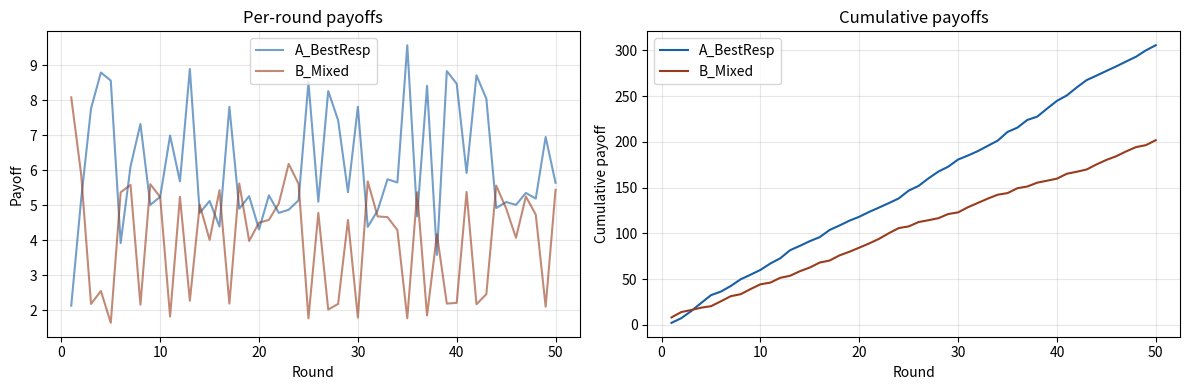
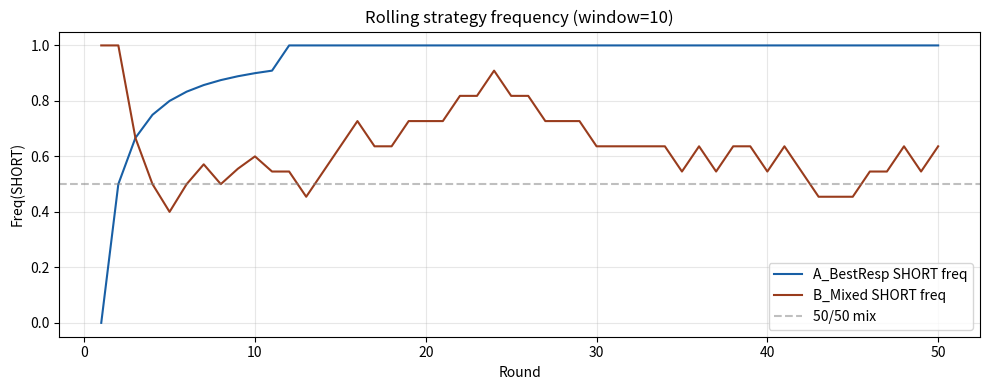
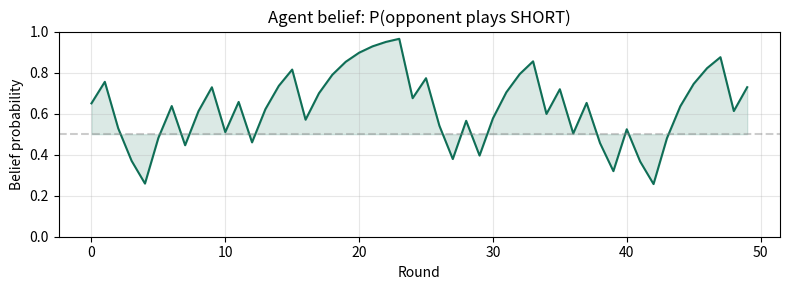
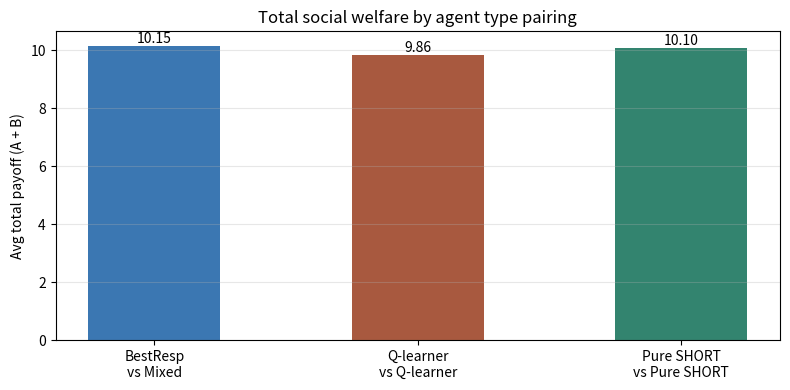

The script that saved these images, in order:
import numpy as np
import random
import matplotlib.pyplot as plt
from abc import ABC, abstractmethod
from typing import List, Dict, Tuple, Optional

# ================================================================
#  AGENTS
# ================================================================

class Agent(ABC):
    def __init__(self, agent_id: str, strategies: List[str]):
        self.agent_id        = agent_id
        self.strategies      = strategies
        self.beliefs: Dict[str, float] = {}
        self.history: List[str]        = []
        self.payoff_history: List[float] = []
        self.mixed_strategy  = np.ones(len(strategies)) / len(strategies)

    @abstractmethod
    def choose_action(self) -> str:
        pass

    def update_beliefs(self, opponent_action: str, opponent_strategies: List[str]) -> None:
        if not self.beliefs:
            self.beliefs = {s: 1 / len(opponent_strategies) for s in opponent_strategies}
        alpha = 0.3
        for s in opponent_strategies:
            if s == opponent_action:
                self.beliefs[s] = (1 - alpha) * self.beliefs[s] + alpha * 1.0
            else:
                self.beliefs[s] = (1 - alpha) * self.beliefs[s] + alpha * 0.0
        total = sum(self.beliefs.values())
        self.beliefs = {s: v / total for s, v in self.beliefs.items()}

    def record(self, action: str, payoff: float) -> None:
        self.history.append(action)
        self.payoff_history.append(payoff)

    def average_payoff(self) -> float:
        return np.mean(self.payoff_history) if self.payoff_history else 0.0


class PureStrategyAgent(Agent):
    def __init__(self, agent_id, strategies, fixed_strategy):
        super().__init__(agent_id, strategies)
        self.fixed_strategy = fixed_strategy

    def choose_action(self) -> str:
        return self.fixed_strategy


class MixedStrategyAgent(Agent):
    def __init__(self, agent_id, strategies, probs=None):
        super().__init__(agent_id, strategies)
        if probs:
            self.mixed_strategy = np.array(probs)
            self.mixed_strategy /= self.mixed_strategy.sum()

    def choose_action(self) -> str:
        return np.random.choice(self.strategies, p=self.mixed_strategy)


class BestResponseAgent(Agent):
    def __init__(self, agent_id, strategies, payoff_matrix):
        super().__init__(agent_id, strategies)
        self.payoff_matrix = payoff_matrix

    def choose_action(self) -> str:
        if not self.beliefs:
            return random.choice(self.strategies)
        opp_probs = np.array([self.beliefs.get(s, 0) for s in self.strategies])
        expected  = self.payoff_matrix @ opp_probs
        return self.strategies[int(np.argmax(expected))]


class AdaptiveAgent(Agent):
    def __init__(self, agent_id, strategies, epsilon=0.1, alpha=0.1, gamma=0.9):
        super().__init__(agent_id, strategies)
        self.epsilon  = epsilon
        self.alpha    = alpha
        self.gamma    = gamma
        self.q_values = {s: 0.0 for s in strategies}

    def choose_action(self) -> str:
        if random.random() < self.epsilon:
            return random.choice(self.strategies)
        return max(self.q_values, key=self.q_values.get)

    def update_q(self, action: str, reward: float) -> None:
        self.q_values[action] += self.alpha * (reward - self.q_values[action])


# ================================================================
#  GAME THEORY
# ================================================================

class NormalFormGame:
    def __init__(self, strategies_A, strategies_B, payoff_A, payoff_B):
        self.strategies_A = strategies_A
        self.strategies_B = strategies_B
        self.payoff_A     = np.array(payoff_A, dtype=float)
        self.payoff_B     = np.array(payoff_B, dtype=float)
        self.n = len(strategies_A)
        self.m = len(strategies_B)

    def display_matrix(self) -> None:
        header = f"{'':>12}" + "".join(f"{s:>10}" for s in self.strategies_B)
        print(header)
        print("-" * (12 + 10 * self.m))
        for i, sa in enumerate(self.strategies_A):
            row = f"{sa:>12}"
            for j in range(self.m):
                row += f"  ({self.payoff_A[i,j]:.0f},{self.payoff_B[i,j]:.0f})  "
            print(row)
        print()

    def is_strictly_dominated_A(self, idx, remaining_B):
        for d in range(self.n):
            if d == idx: continue
            if all(self.payoff_A[d, j] > self.payoff_A[idx, j] for j in remaining_B):
                return True
        return False

    def is_strictly_dominated_B(self, idx, remaining_A):
        for d in range(self.m):
            if d == idx: continue
            if all(self.payoff_B[i, d] > self.payoff_B[i, idx] for i in remaining_A):
                return True
        return False

    def iesds(self):
        rem_A, rem_B = list(range(self.n)), list(range(self.m))
        changed = True
        print("=== IESDS Process ===")
        while changed:
            changed = False
            for i in rem_A[:]:
                if self.is_strictly_dominated_A(i, rem_B):
                    print(f"  Eliminating A: '{self.strategies_A[i]}'")
                    rem_A.remove(i); changed = True
            for j in rem_B[:]:
                if self.is_strictly_dominated_B(j, rem_A):
                    print(f"  Eliminating B: '{self.strategies_B[j]}'")
                    rem_B.remove(j); changed = True
        sA = [self.strategies_A[i] for i in rem_A]
        sB = [self.strategies_B[j] for j in rem_B]
        print(f"  Survivors A: {sA}\n  Survivors B: {sB}\n")
        return sA, sB

    def best_response_A(self, opp_probs):
        expected = self.payoff_A @ opp_probs
        max_val  = expected.max()
        return [i for i, v in enumerate(expected) if np.isclose(v, max_val)]

    def best_response_B(self, opp_probs):
        expected = self.payoff_B.T @ opp_probs
        max_val  = expected.max()
        return [j for j, v in enumerate(expected) if np.isclose(v, max_val)]

    def find_pure_nash(self):
        nash = []
        for i in range(self.n):
            for j in range(self.m):
                a_ok = all(self.payoff_A[i,j] >= self.payoff_A[k,j] for k in range(self.n))
                b_ok = all(self.payoff_B[i,j] >= self.payoff_B[i,k] for k in range(self.m))
                if a_ok and b_ok:
                    nash.append((self.strategies_A[i], self.strategies_B[j]))
        return nash

    def find_mixed_nash_2x2(self):
        if self.n != 2 or self.m != 2: return None
        a00,a01 = self.payoff_A[0,0], self.payoff_A[0,1]
        a10,a11 = self.payoff_A[1,0], self.payoff_A[1,1]
        b00,b01 = self.payoff_B[0,0], self.payoff_B[0,1]
        b10,b11 = self.payoff_B[1,0], self.payoff_B[1,1]
        dq = (a00 - a01 - a10 + a11)
        dp = (b00 - b01 - b10 + b11)
        if abs(dq) < 1e-10 or abs(dp) < 1e-10: return None
        q_star = (a11 - a01) / dq
        p_star = (b11 - b10) / dp
        if 0 <= p_star <= 1 and 0 <= q_star <= 1:
            return round(p_star, 4), round(q_star, 4)
        return None


class ExtensiveFormNode:
    def __init__(self, player, actions=None, payoffs=None):
        self.player   = player
        self.actions  = actions or []
        self.payoffs  = payoffs  or {}
        self.children = {}

    def add_child(self, action, node):
        self.children[action] = node


def backward_induction(node, depth=0):
    indent = "  " * depth
    if node.player == "terminal":
        print(f"{indent}Terminal payoffs: {node.payoffs}")
        return node.payoffs
    best_payoff, best_action, best_return = None, None, {}
    for action, child in node.children.items():
        cp  = backward_induction(child, depth + 1)
        val = cp.get(node.player, 0)
        if best_payoff is None or val > best_payoff:
            best_payoff, best_action, best_return = val, action, cp
    print(f"{indent}Player {node.player} chooses '{best_action}' (payoff={best_payoff:.1f})")
    return best_return


# ================================================================
#  SIMULATION
# ================================================================

class TrafficEnvironment:
    STRATEGIES = ['SHORT', 'LONG']
    PAYOFF_A   = np.array([[5, 8], [2, 6]], dtype=float)
    PAYOFF_B   = np.array([[5, 2], [8, 6]], dtype=float)

    def __init__(self, agent_a, agent_b, num_rounds=50):
        self.agent_a    = agent_a
        self.agent_b    = agent_b
        self.num_rounds = num_rounds
        self.round_log  = []

    def get_payoffs(self, action_a, action_b):
        i = self.STRATEGIES.index(action_a)
        j = self.STRATEGIES.index(action_b)
        return self.PAYOFF_A[i, j], self.PAYOFF_B[i, j]

    def add_noise(self, payoff, sigma=0.5):
        return payoff + np.random.normal(0, sigma)

    def run_episode(self, verbose=False):
        print(f"\n{'='*50}")
        print(f"SIMULATION: {self.agent_a.agent_id} vs {self.agent_b.agent_id}")
        print(f"{'='*50}")
        for rnd in range(1, self.num_rounds + 1):
            a = self.agent_a.choose_action()
            b = self.agent_b.choose_action()
            pa, pb = self.get_payoffs(a, b)
            pa, pb = self.add_noise(pa), self.add_noise(pb)
            self.agent_a.update_beliefs(b, self.STRATEGIES)
            self.agent_b.update_beliefs(a, self.STRATEGIES)
            if isinstance(self.agent_a, AdaptiveAgent): self.agent_a.update_q(a, pa)
            if isinstance(self.agent_b, AdaptiveAgent): self.agent_b.update_q(b, pb)
            self.agent_a.record(a, pa)
            self.agent_b.record(b, pb)
            self.round_log.append({'round': rnd, 'action_a': a, 'action_b': b,
                                   'payoff_a': round(pa,2), 'payoff_b': round(pb,2)})
            if verbose and rnd % 10 == 0:
                print(f"  Round {rnd:>3}: A={a:<6} B={b:<6} Pa={pa:.2f} Pb={pb:.2f}")
        print(f"\nAvg payoff A: {self.agent_a.average_payoff():.3f}")
        print(f"Avg payoff B: {self.agent_b.average_payoff():.3f}")

    def convergence_check(self, window=10):
        if len(self.agent_a.history) < window: return "Insufficient data"
        ra = self.agent_a.history[-window:]
        rb = self.agent_b.history[-window:]
        if len(set(ra)) == 1 and len(set(rb)) == 1:
            return f"Converged: A→{ra[0]}, B→{rb[0]}"
        return "Mixing / not yet converged"


#  ANALYSIS & PLOTS


class GameAnalyzer:
    def __init__(self, env):
        self.env     = env
        self.log     = env.round_log
        self.agent_a = env.agent_a
        self.agent_b = env.agent_b

    def summary(self):
        pa = [r['payoff_a'] for r in self.log]
        pb = [r['payoff_b'] for r in self.log]
        def freq(h, s): return h.count(s) / len(h) if h else 0
        stats = {
            'rounds':        len(self.log),
            'avg_payoff_A':  round(np.mean(pa), 3),
            'avg_payoff_B':  round(np.mean(pb), 3),
            'std_payoff_A':  round(np.std(pa),  3),
            'std_payoff_B':  round(np.std(pb),  3),
            'total_welfare': round(np.mean(pa) + np.mean(pb), 3),
            'freq_SHORT_A':  round(freq(self.agent_a.history, 'SHORT'), 3),
            'freq_SHORT_B':  round(freq(self.agent_b.history, 'SHORT'), 3),
        }
        print("\n=== Performance Summary ===")
        for k, v in stats.items():
            print(f"  {k:<22} {v}")
        return stats

    def plot_payoff_evolution(self):
        rounds = [r['round']    for r in self.log]
        pa     = [r['payoff_a'] for r in self.log]
        pb     = [r['payoff_b'] for r in self.log]
        fig, axes = plt.subplots(1, 2, figsize=(12, 4))
        axes[0].plot(rounds, pa, alpha=0.6, label=self.agent_a.agent_id, color='#185FA5')
        axes[0].plot(rounds, pb, alpha=0.6, label=self.agent_b.agent_id, color='#993C1D')
        axes[0].set_title('Per-round payoffs')
        axes[0].set_xlabel('Round'); axes[0].set_ylabel('Payoff')
        axes[0].legend(); axes[0].grid(True, alpha=0.3)
        axes[1].plot(rounds, np.cumsum(pa), label=self.agent_a.agent_id, color='#185FA5')
        axes[1].plot(rounds, np.cumsum(pb), label=self.agent_b.agent_id, color='#993C1D')
        axes[1].set_title('Cumulative payoffs')
        axes[1].set_xlabel('Round'); axes[1].set_ylabel('Cumulative payoff')
        axes[1].legend(); axes[1].grid(True, alpha=0.3)
        plt.tight_layout()
        plt.savefig('payoff_evolution.png', dpi=150)
        plt.show()
        print("Saved: payoff_evolution.png")

    def plot_strategy_frequency(self, window=10):
        freq_a, freq_b = [], []
        for i in range(len(self.agent_a.history)):
            start = max(0, i - window)
            wa = self.agent_a.history[start:i+1]
            wb = self.agent_b.history[start:i+1]
            freq_a.append(wa.count('SHORT') / len(wa))
            freq_b.append(wb.count('SHORT') / len(wb))
        rounds = range(1, len(freq_a)+1)
        plt.figure(figsize=(10, 4))
        plt.plot(rounds, freq_a, label=f'{self.agent_a.agent_id} SHORT freq', color='#185FA5')
        plt.plot(rounds, freq_b, label=f'{self.agent_b.agent_id} SHORT freq', color='#993C1D')
        plt.axhline(0.5, linestyle='--', color='gray', alpha=0.5, label='50/50 mix')
        plt.title(f'Rolling strategy frequency (window={window})')
        plt.xlabel('Round'); plt.ylabel('Freq(SHORT)')
        plt.ylim(-0.05, 1.05); plt.legend(); plt.grid(True, alpha=0.3)
        plt.tight_layout()
        plt.savefig('strategy_frequency.png', dpi=150)
        plt.show()
        print("Saved: strategy_frequency.png")

    def plot_belief_evolution(self, beliefs_over_time):
        short_prob = [b.get('SHORT', 0.5) for b in beliefs_over_time]
        rounds     = range(len(short_prob))
        plt.figure(figsize=(8, 3))
        plt.plot(rounds, short_prob, color='#0F6E56')
        plt.axhline(0.5, linestyle='--', color='gray', alpha=0.4)
        plt.fill_between(rounds, short_prob, 0.5, alpha=0.15, color='#0F6E56')
        plt.title('Agent belief: P(opponent plays SHORT)')
        plt.xlabel('Round'); plt.ylabel('Belief probability')
        plt.ylim(0, 1); plt.grid(True, alpha=0.3)
        plt.tight_layout()
        plt.savefig('belief_evolution.png', dpi=150)
        plt.show()
        print("Saved: belief_evolution.png")

    def plot_welfare_comparison(self, results):
        labels = list(results.keys())
        values = list(results.values())
        colors = ['#185FA5', '#993C1D', '#0F6E56', '#854F0B']
        plt.figure(figsize=(8, 4))
        bars = plt.bar(labels, values, color=colors[:len(labels)], alpha=0.85, width=0.5)
        for bar, val in zip(bars, values):
            plt.text(bar.get_x() + bar.get_width()/2,
                     bar.get_height() + 0.1, f'{val:.2f}', ha='center', fontsize=10)
        plt.title('Total social welfare by agent type pairing')
        plt.ylabel('Avg total payoff (A + B)')
        plt.grid(True, axis='y', alpha=0.3)
        plt.tight_layout()
        plt.savefig('welfare_comparison.png', dpi=150)
        plt.show()
        print("Saved: welfare_comparison.png")


# ================================================================
#  MAIN
# ================================================================

def run_normal_form_analysis():
    print("\n" + "="*55)
    print("SMART TRAFFIC CONTROL – NORMAL FORM GAME ANALYSIS")
    print("="*55)
    strategies = ['SHORT', 'LONG']
    payoff_A   = np.array([[5, 8], [2, 6]], dtype=float)
    payoff_B   = np.array([[5, 2], [8, 6]], dtype=float)
    game       = NormalFormGame(strategies, strategies, payoff_A, payoff_B)
    print("\nPayoff Matrix (Agent A, Agent B):")
    game.display_matrix()
    game.iesds()
    nash = game.find_pure_nash()
    print(f"Pure Nash Equilibria: {nash}")
    mixed = game.find_mixed_nash_2x2()
    if mixed:
        p, q = mixed
        print(f"Mixed Nash: A plays SHORT with p={p}, B plays SHORT with q={q}")
    else:
        print("No interior mixed Nash equilibrium.")
    print("\nBest Responses:")
    for q_val in [0.0, 0.5, 1.0]:
        br    = game.best_response_A(np.array([q_val, 1 - q_val]))
        names = [strategies[i] for i in br]
        print(f"  B plays SHORT w/ prob {q_val:.1f} → A's best response: {names}")


def run_extensive_form():
    print("\n" + "="*55)
    print("EXTENSIVE FORM – SEQUENTIAL INTERSECTION GAME")
    print("="*55)
    t1 = ExtensiveFormNode("terminal", payoffs={"A": 3, "B": 7})
    t2 = ExtensiveFormNode("terminal", payoffs={"A": 2, "B": 2})
    t3 = ExtensiveFormNode("terminal", payoffs={"A": 6, "B": 4})
    t4 = ExtensiveFormNode("terminal", payoffs={"A": 1, "B": 1})
    node_B_yield   = ExtensiveFormNode("B", ["PROCEED", "YIELD"])
    node_B_proceed = ExtensiveFormNode("B", ["YIELD",   "PROCEED"])
    node_B_yield.add_child("PROCEED", t1)
    node_B_yield.add_child("YIELD",   t2)
    node_B_proceed.add_child("YIELD",   t3)
    node_B_proceed.add_child("PROCEED", t4)
    root = ExtensiveFormNode("A", ["YIELD", "PROCEED"])
    root.add_child("YIELD",   node_B_yield)
    root.add_child("PROCEED", node_B_proceed)
    print("\nSolving via backward induction...\n")
    result = backward_induction(root)
    print(f"\nSubgame-perfect equilibrium payoffs: {result}")


def run_agent_simulation():
    strategies = ['SHORT', 'LONG']
    payoff_A   = np.array([[5, 8], [2, 6]], dtype=float)

    agent_a = BestResponseAgent("A_BestResp", strategies, payoff_A)
    agent_b = MixedStrategyAgent("B_Mixed",    strategies, [0.6, 0.4])
    env1    = TrafficEnvironment(agent_a, agent_b, num_rounds=50)
    env1.run_episode(verbose=True)
    print(f"Convergence: {env1.convergence_check()}")

    agent_c = AdaptiveAgent("C_QLearner", strategies, epsilon=0.15)
    agent_d = AdaptiveAgent("D_QLearner", strategies, epsilon=0.15)
    env2    = TrafficEnvironment(agent_c, agent_d, num_rounds=100)
    env2.run_episode(verbose=True)
    print(f"Convergence: {env2.convergence_check()}")


def run_analysis_plots():
    print("\n" + "="*55)
    print("GENERATING PLOTS")
    print("="*55)
    strategies = ['SHORT', 'LONG']
    payoff_A   = np.array([[5, 8], [2, 6]], dtype=float)
    payoff_B   = np.array([[5, 2], [8, 6]], dtype=float)

    agent_a = BestResponseAgent("A_BestResp", strategies, payoff_A)
    agent_b = MixedStrategyAgent("B_Mixed",    strategies, [0.6, 0.4])
    env     = TrafficEnvironment(agent_a, agent_b, num_rounds=50)
    env.run_episode(verbose=False)
    analyzer = GameAnalyzer(env)
    analyzer.summary()
    analyzer.plot_payoff_evolution()
    analyzer.plot_strategy_frequency(window=10)

    beliefs_over_time = []
    temp_agent = BestResponseAgent("temp", strategies, payoff_A)
    for action in agent_b.history:
        temp_agent.update_beliefs(action, strategies)
        beliefs_over_time.append(dict(temp_agent.beliefs))
    analyzer.plot_belief_evolution(beliefs_over_time)

    agent_e = AdaptiveAgent("Q1", strategies, epsilon=0.15)
    agent_f = AdaptiveAgent("Q2", strategies, epsilon=0.15)
    env2    = TrafficEnvironment(agent_e, agent_f, num_rounds=100)
    env2.run_episode(verbose=False)
    a2 = GameAnalyzer(env2)

    agent_g = PureStrategyAgent("Pure_A", strategies, "SHORT")
    agent_h = PureStrategyAgent("Pure_B", strategies, "SHORT")
    env3    = TrafficEnvironment(agent_g, agent_h, num_rounds=50)
    env3.run_episode(verbose=False)
    a3 = GameAnalyzer(env3)

    welfare_results = {
        "BestResp\nvs Mixed":       analyzer.summary()['total_welfare'],
        "Q-learner\nvs Q-learner":  a2.summary()['total_welfare'],
        "Pure SHORT\nvs Pure SHORT": a3.summary()['total_welfare'],
    }
    analyzer.plot_welfare_comparison(welfare_results)
    print("\nAll 4 plots saved in your project folder.")


if __name__ == "__main__":
    run_normal_form_analysis()
    run_extensive_form()
    run_agent_simulation()
    run_analysis_plots()
